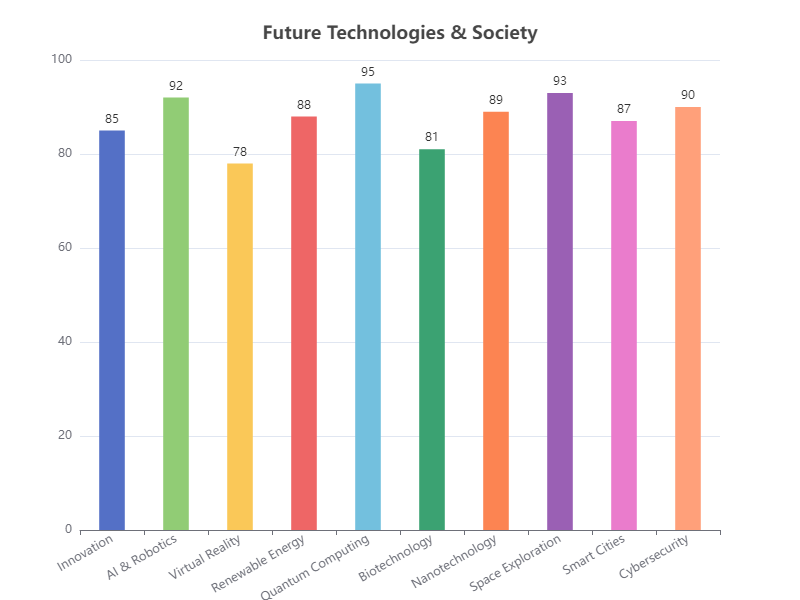

Source data for this figure (header and first rows):
Category, Value
Innovation, 85
AI & Robotics, 92
Virtual Reality, 78
Renewable Energy, 88
Quantum Computing, 95
Biotechnology, 81
Nanotechnology, 89
Space Exploration, 93
Smart Cities, 87
Cybersecurity, 90
